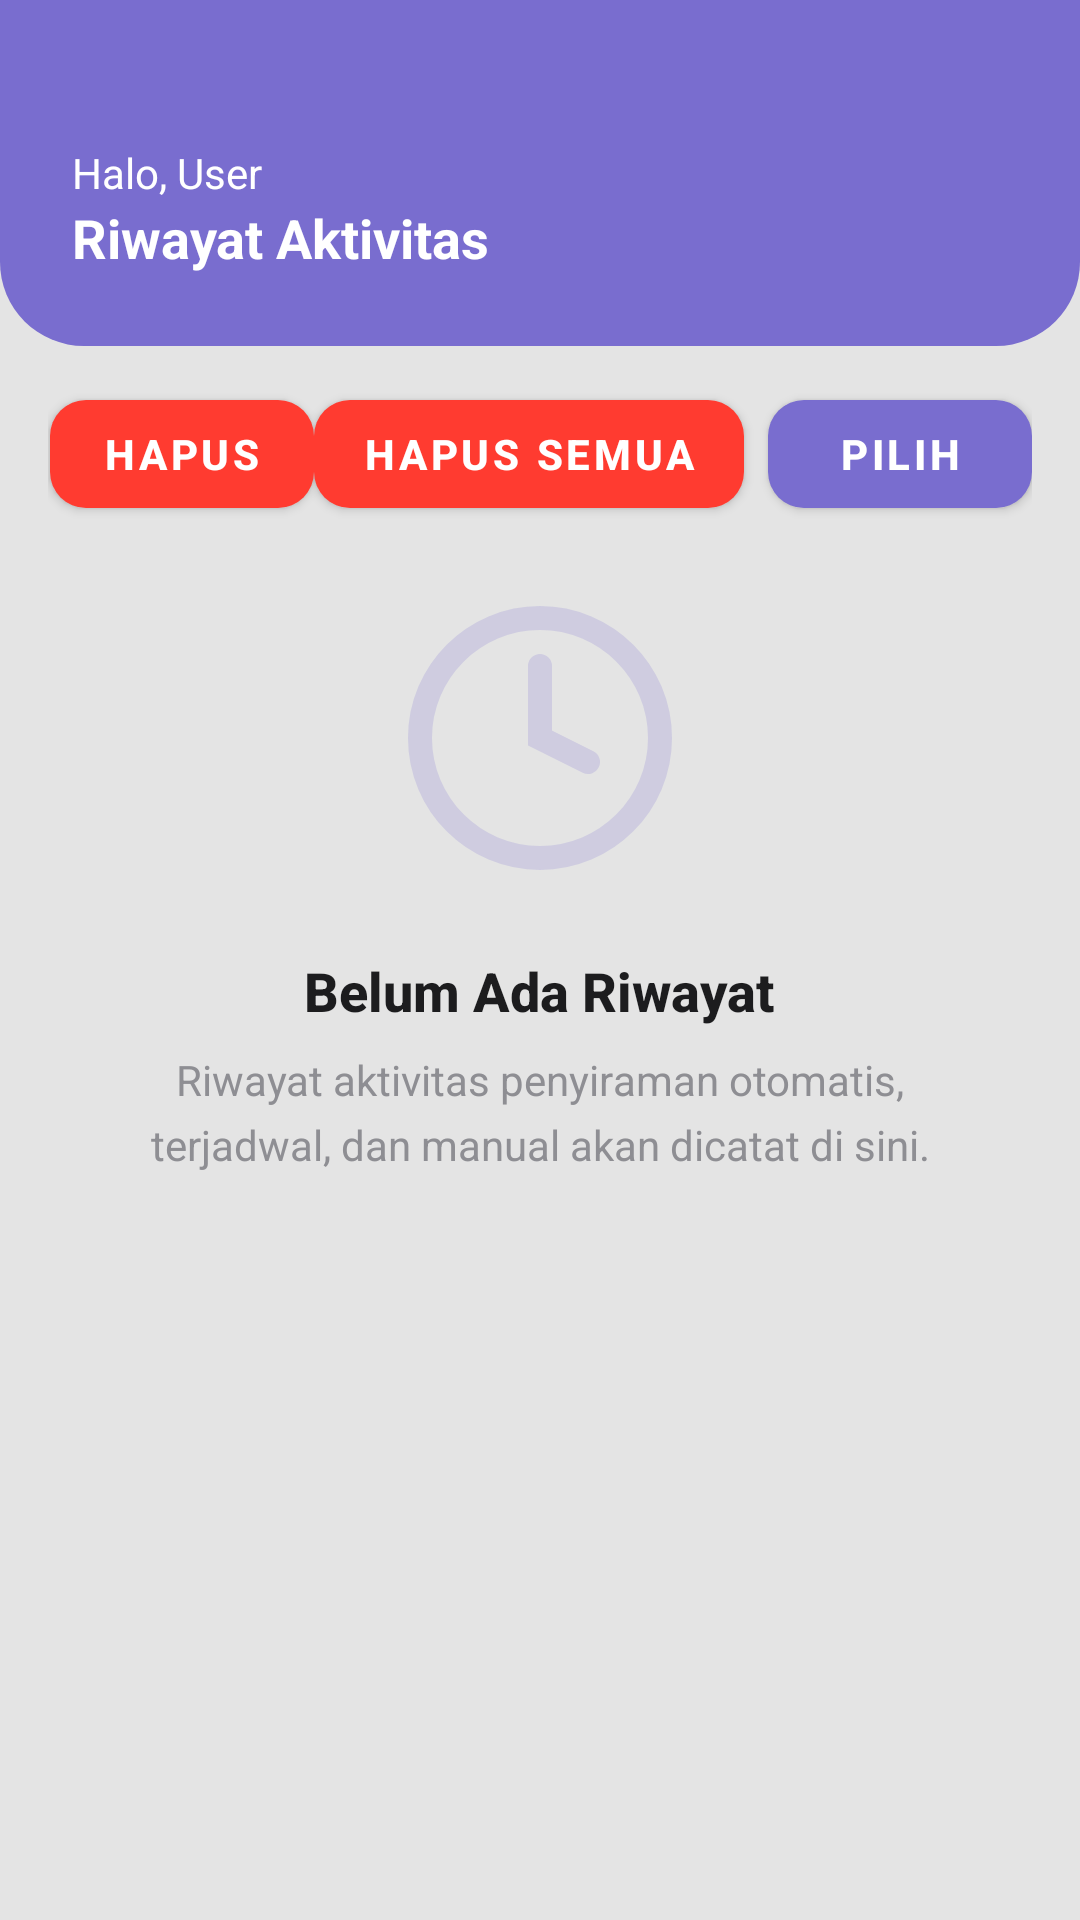

Layout XML and referenced resources for this Android screen:
<!-- AndroidManifest.xml: application theme Theme.ITProjek2 -->
<!-- res/layout/fragment_history.xml -->
<?xml version="1.0" encoding="utf-8"?>
<LinearLayout xmlns:android="http://schemas.android.com/apk/res/android"
    xmlns:app="http://schemas.android.com/apk/res-auto"
    android:layout_width="match_parent"
    android:layout_height="match_parent"
    android:background="@color/background_light"
    android:orientation="vertical">

    
    <LinearLayout
        android:layout_width="match_parent"
        android:layout_height="wrap_content"
        android:background="@drawable/shape_top_bar"
        android:gravity="center_vertical"
        android:orientation="horizontal"
        android:paddingStart="24dp"
        android:paddingEnd="24dp"
        android:paddingTop="48dp"
        android:paddingBottom="24dp">

        <LinearLayout
            android:layout_width="0dp"
            android:layout_height="wrap_content"
            android:layout_weight="1"
            android:orientation="vertical">

            <TextView
                android:id="@+id/tvHeaderName"
                android:layout_width="wrap_content"
                android:layout_height="wrap_content"
                android:text="Halo, User"
                android:textColor="@color/surface_white"
                android:textSize="14sp" />

            <TextView
                android:layout_width="wrap_content"
                android:layout_height="wrap_content"
                android:text="Riwayat Aktivitas"
                android:textColor="@color/surface_white"
                android:textSize="18sp"
                android:textStyle="bold" />
        </LinearLayout>

        <ImageView
            android:id="@+id/ivNotification"
            android:layout_width="28dp"
            android:layout_height="28dp"
            android:layout_marginEnd="16dp"
            android:src="@drawable/ic_notification"
            android:tint="@color/surface_white" />
    </LinearLayout>

    
    <LinearLayout
        android:layout_width="match_parent"
        android:layout_height="wrap_content"
        android:orientation="horizontal"
        android:paddingStart="16dp"
        android:paddingEnd="16dp"
        android:paddingTop="12dp"
        android:paddingBottom="4dp">

        <View android:layout_width="0dp" android:layout_height="1dp" android:layout_weight="1"/>

        <com.google.android.material.button.MaterialButton
            android:id="@+id/btnDeleteSelected"
            android:layout_width="wrap_content"
            android:layout_height="wrap_content"
            android:text="Hapus"
            
            app:cornerRadius="12dp"
            style="@style/ButtonDanger" />

        <com.google.android.material.button.MaterialButton
            android:id="@+id/btnDeleteAll"
            android:layout_width="wrap_content"
            android:layout_height="wrap_content"
            android:text="Hapus Semua"
            android:layout_marginEnd="8dp"
            app:cornerRadius="12dp"
            style="@style/ButtonDanger" />

        <com.google.android.material.button.MaterialButton
            android:id="@+id/btnSelect"
            android:layout_width="wrap_content"
            android:layout_height="wrap_content"
            android:text="Pilih"
            app:cornerRadius="12dp"
            style="@style/ButtonPrimary" />
    </LinearLayout>

    
    <LinearLayout
        android:id="@+id/layoutEmptyHistory"
        android:layout_width="match_parent"
        android:layout_height="0dp"
        android:layout_weight="1"
        android:gravity="center"
        android:orientation="vertical"
        android:paddingHorizontal="32dp"
        >

        <ImageView
            android:layout_width="96dp"
            android:layout_height="96dp"
            android:src="@drawable/ic_schedule"
            android:alpha="0.2"
            android:tint="@color/primary_purple" />

        <TextView
            android:layout_width="wrap_content"
            android:layout_height="wrap_content"
            android:layout_marginTop="24dp"
            android:text="Belum Ada Riwayat"
            android:textColor="@color/text_dark"
            android:textSize="18sp"
            android:fontFamily="sans-serif-medium"
            android:textStyle="bold" />

        <TextView
            android:layout_width="wrap_content"
            android:layout_height="wrap_content"
            android:layout_marginTop="8dp"
            android:text="Riwayat aktivitas penyiraman otomatis, terjadwal, dan manual akan dicatat di sini."
            android:textColor="@color/text_gray"
            android:textSize="14sp"
            android:lineSpacingMultiplier="1.3"
            android:gravity="center" />
    </LinearLayout>

    <androidx.recyclerview.widget.RecyclerView
        android:id="@+id/rvHistory"
        android:layout_width="match_parent"
        android:layout_height="0dp"
        android:layout_weight="1"
        android:paddingStart="16dp"
        android:paddingEnd="16dp"
        android:paddingTop="4dp"
        android:paddingBottom="16dp"
        android:clipToPadding="false"
        android:overScrollMode="never"
        android:layoutAnimation="@anim/layout_animation_slide_up" />
</LinearLayout>
<!-- resources referenced by this layout -->
<resources>
  <color name="background_light">#E4E4E4</color>
  <color name="primary_purple">#796DCF</color>
  <color name="surface_white">#FFFFFF</color>
  <color name="text_dark">#1C1C1E</color>
  <color name="text_gray">#8E8E93</color>
  <!-- drawable ic_schedule (drawable) -->
  <?xml version="1.0" encoding="utf-8"?>
  <vector xmlns:android="http://schemas.android.com/apk/res/android"
      android:width="24dp"
      android:height="24dp"
      android:viewportWidth="24"
      android:viewportHeight="24">
      
      <path
          android:fillColor="@android:color/transparent"
          android:strokeColor="#000000"
          android:strokeWidth="2"
          android:pathData="M12,2 C6.477,2 2,6.477 2,12 C2,17.523 6.477,22 12,22 C17.523,22 22,17.523 22,12 C22,6.477 17.523,2 12,2 Z" />
      
      <path
          android:fillColor="@android:color/transparent"
          android:strokeColor="#000000"
          android:strokeWidth="2"
          android:strokeLineCap="round"
          android:pathData="M12,6 L12,12 L16,14" />
  </vector>
  <!-- drawable shape_top_bar (drawable) -->
  <?xml version="1.0" encoding="utf-8"?>
  <shape xmlns:android="http://schemas.android.com/apk/res/android">
      <solid android:color="#796DCF"/>
      <corners android:bottomLeftRadius="28dp" android:bottomRightRadius="28dp"/>
  </shape>
  <style name="ButtonDanger" parent="Widget.MaterialComponents.Button">
          <item name="backgroundTint">@color/danger_red</item>
          <item name="cornerRadius">24dp</item>
          <item name="android:textColor">@color/surface_white</item>
          <item name="android:textStyle">bold</item>
      </style>
  <style name="ButtonPrimary" parent="Widget.MaterialComponents.Button">
          <item name="backgroundTint">@color/primary_purple</item>
          <item name="cornerRadius">24dp</item>
          <item name="android:textColor">@color/surface_white</item>
          <item name="android:textStyle">bold</item>
      </style>
  <style name="Theme.ITProjek2" parent="Theme.MaterialComponents.Light.NoActionBar">
          <item name="colorPrimary">@color/primary_purple</item>
          <item name="colorPrimaryVariant">@color/primary_purple_dark</item>
          <item name="colorOnPrimary">@color/surface_white</item>
          <item name="colorSecondary">@color/success_green</item>
          <item name="android:statusBarColor">@color/primary_purple</item>
          <item name="android:windowBackground">@color/background_light</item>
      </style>
  <color name="danger_red">#FF3B30</color>
  <color name="primary_purple_dark">#6358B8</color>
  <color name="success_green">#34C759</color>
</resources>
